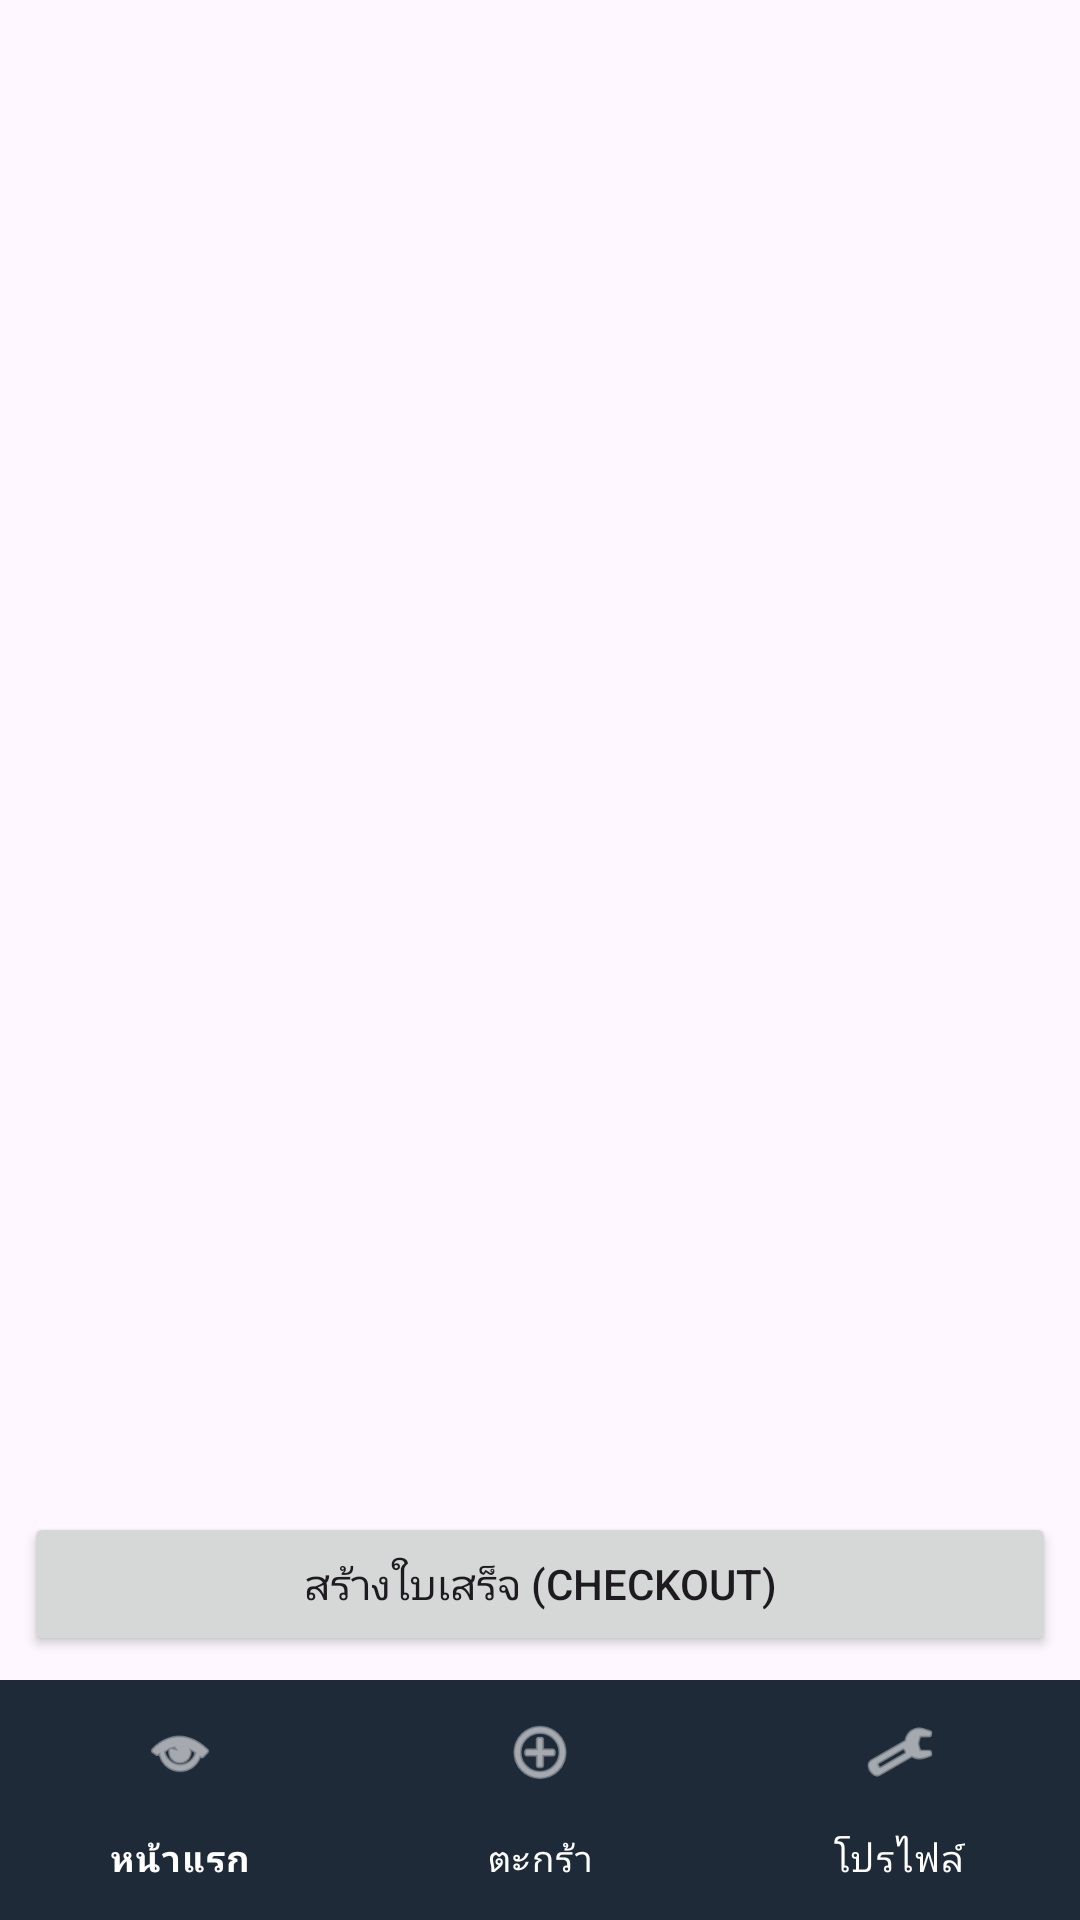

Android layout source for this screen:
<!-- AndroidManifest.xml: application theme Theme.EZshop -->
<!-- res/layout/activity_cart.xml -->
<?xml version="1.0" encoding="utf-8"?>
<androidx.constraintlayout.widget.ConstraintLayout xmlns:android="http://schemas.android.com/apk/res/android"
    xmlns:app="http://schemas.android.com/apk/res-auto"
    android:layout_width="match_parent"
    android:layout_height="match_parent">

    <LinearLayout
        android:layout_width="match_parent"
        android:layout_height="0dp"
        android:orientation="vertical"
        android:padding="8dp"
        app:layout_constraintTop_toTopOf="parent"
        app:layout_constraintBottom_toTopOf="@id/bottom_nav">

        <androidx.recyclerview.widget.RecyclerView
            android:id="@+id/rvCart"
            android:layout_width="match_parent"
            android:layout_height="0dp"
            android:layout_weight="1" />

        <Button
            android:id="@+id/btnCheckout"
            android:layout_width="match_parent"
            android:layout_height="wrap_content"
            android:text="สร้างใบเสร็จ (Checkout)" />

    </LinearLayout>

    <com.google.android.material.bottomnavigation.BottomNavigationView
        android:id="@+id/bottom_nav"
        android:layout_width="0dp"
        android:layout_height="wrap_content"
        android:background="#1E2A38"
        app:itemIconTint="@color/white"
        app:itemTextColor="@color/white"
        app:layout_constraintBottom_toBottomOf="parent"
        app:layout_constraintEnd_toEndOf="parent"
        app:layout_constraintStart_toStartOf="parent"
        app:menu="@menu/bottom_nav_menu" />

</androidx.constraintlayout.widget.ConstraintLayout>
<!-- resources referenced by this layout -->
<resources>
  <color name="white">#FFFFFFFF</color>
  <style name="Theme.EZshop" parent="Base.Theme.EZshop" />
  <style name="Base.Theme.EZshop" parent="Theme.Material3.DayNight.NoActionBar">
          
          
      </style>
</resources>
